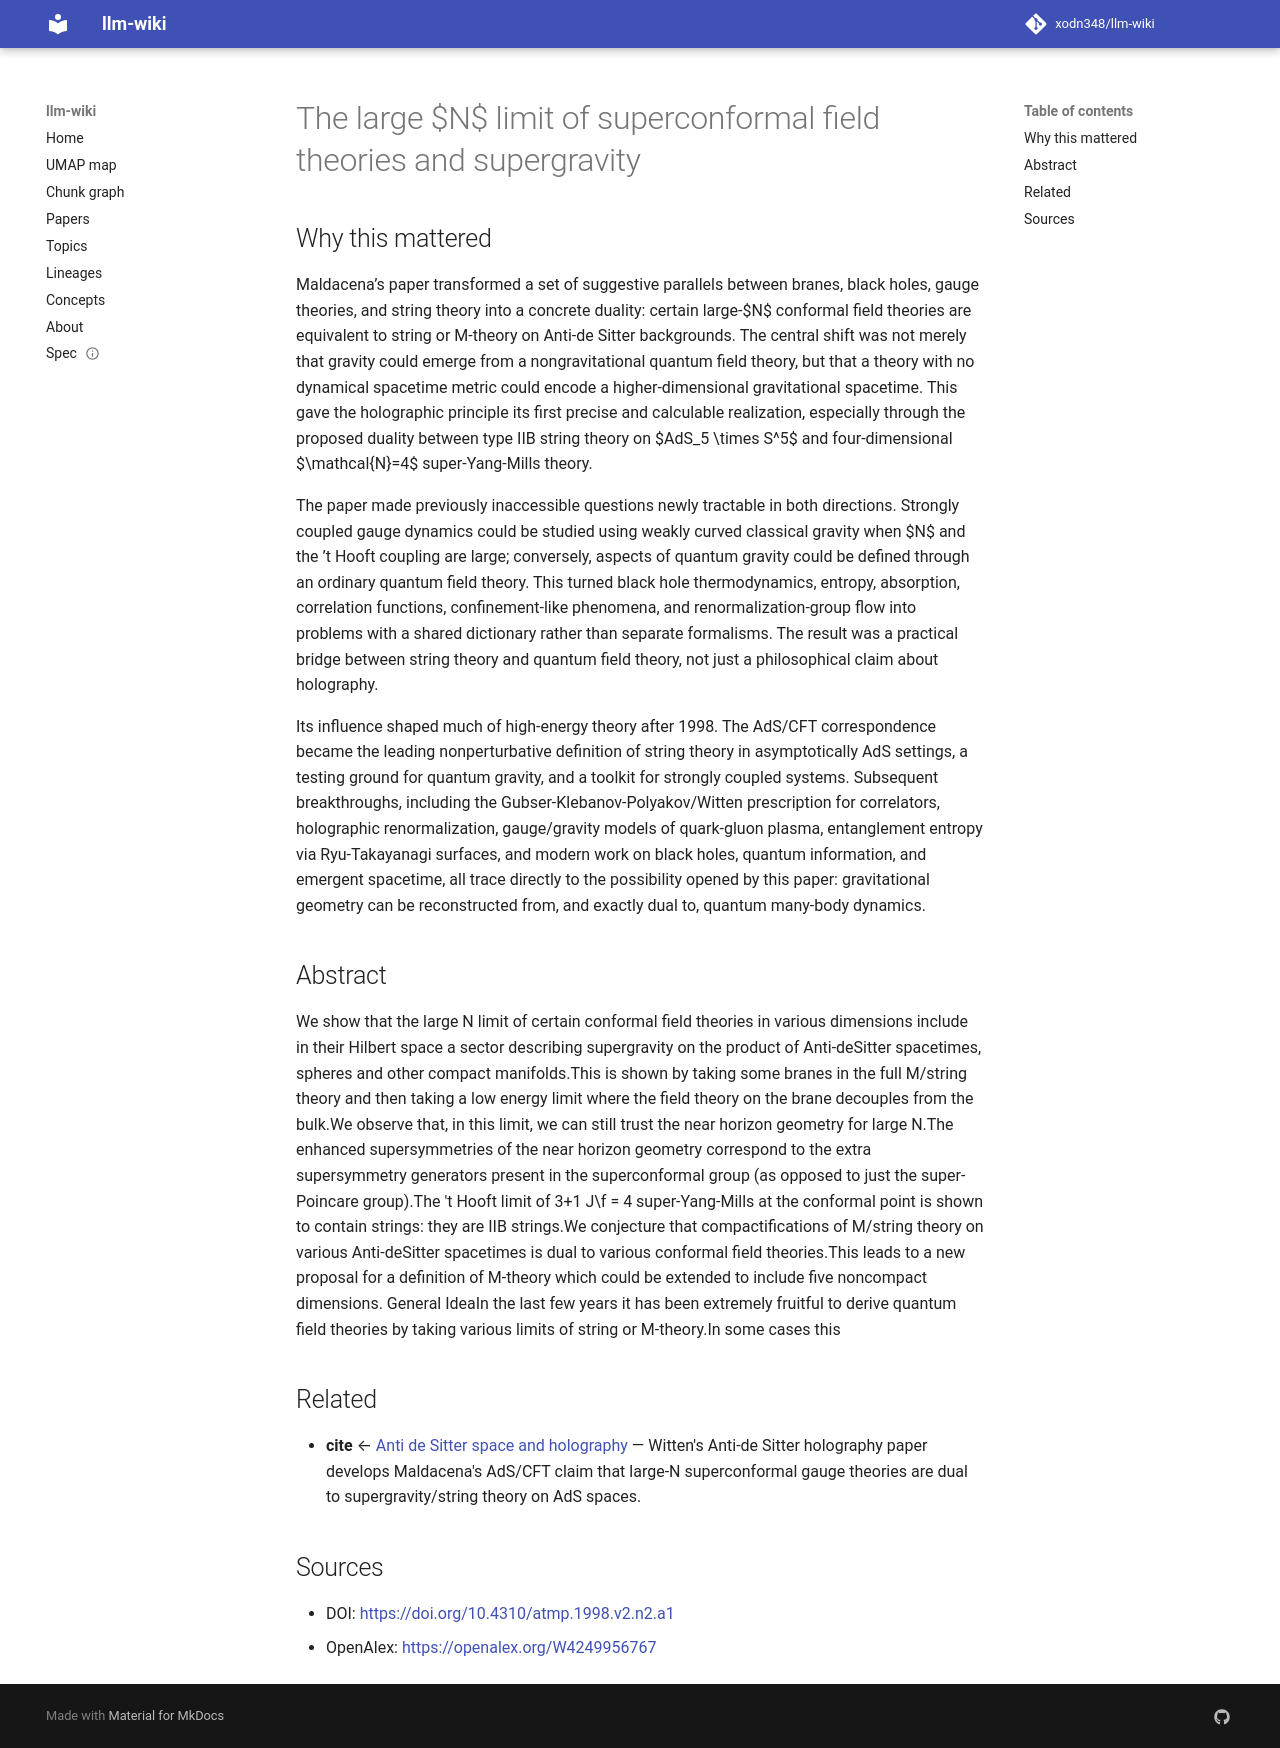

repository: xodn348/llm-wiki · page: paper/10_4310_atmp_1998_v2_n2_a1/index.html · generator: mkdocs

---
title: The large $N$ limit of superconformal field theories and supergravity
doi: 10.4310/atmp.1998.v2.n2.a1
openalex_id: https://openalex.org/W4249956767
year: 1998
venue: Advances in Theoretical and Mathematical Physics
authors: Juan Maldacena
citations: 14453
fleming_tier: true
concepts:
- Supergravity
- Limit (mathematics)
- Higher-dimensional supergravity
- Physics
- Field (mathematics)
- Mathematical physics
- Quantum electrodynamics
- Supersymmetry
- Theoretical physics
- Mathematics
---

# The large $N$ limit of superconformal field theories and supergravity

## Why this mattered

Maldacena’s paper transformed a set of suggestive parallels between branes, black holes, gauge theories, and string theory into a concrete duality: certain large-$N$ conformal field theories are equivalent to string or M-theory on Anti-de Sitter backgrounds. The central shift was not merely that gravity could emerge from a nongravitational quantum field theory, but that a theory with no dynamical spacetime metric could encode a higher-dimensional gravitational spacetime. This gave the holographic principle its first precise and calculable realization, especially through the proposed duality between type IIB string theory on $AdS_5 \times S^5$ and four-dimensional $\mathcal{N}=4$ super-Yang-Mills theory.

The paper made previously inaccessible questions newly tractable in both directions. Strongly coupled gauge dynamics could be studied using weakly curved classical gravity when $N$ and the ’t Hooft coupling are large; conversely, aspects of quantum gravity could be defined through an ordinary quantum field theory. This turned black hole thermodynamics, entropy, absorption, correlation functions, confinement-like phenomena, and renormalization-group flow into problems with a shared dictionary rather than separate formalisms. The result was a practical bridge between string theory and quantum field theory, not just a philosophical claim about holography.

Its influence shaped much of high-energy theory after 1998. The AdS/CFT correspondence became the leading nonperturbative definition of string theory in asymptotically AdS settings, a testing ground for quantum gravity, and a toolkit for strongly coupled systems. Subsequent breakthroughs, including the Gubser-Klebanov-Polyakov/Witten prescription for correlators, holographic renormalization, gauge/gravity models of quark-gluon plasma, entanglement entropy via Ryu-Takayanagi surfaces, and modern work on black holes, quantum information, and emergent spacetime, all trace directly to the possibility opened by this paper: gravitational geometry can be reconstructed from, and exactly dual to, quantum many-body dynamics.

## Abstract

We show that the large N limit of certain conformal field theories in various dimensions include in their Hilbert space a sector describing supergravity on the product of Anti-deSitter spacetimes, spheres and other compact manifolds.This is shown by taking some branes in the full M/string theory and then taking a low energy limit where the field theory on the brane decouples from the bulk.We observe that, in this limit, we can still trust the near horizon geometry for large N.The enhanced supersymmetries of the near horizon geometry correspond to the extra supersymmetry generators present in the superconformal group (as opposed to just the super-Poincare group).The 't Hooft limit of 3+1 J\f = 4 super-Yang-Mills at the conformal point is shown to contain strings: they are IIB strings.We conjecture that compactifications of M/string theory on various Anti-deSitter spacetimes is dual to various conformal field theories.This leads to a new proposal for a definition of M-theory which could be extended to include five noncompact dimensions. General IdeaIn the last few years it has been extremely fruitful to derive quantum field theories by taking various limits of string or M-theory.In some cases this


## Related

- **cite** ← [Anti de Sitter space and holography](10_4310_atmp_1998_v2_n2_a2.md) — Witten's Anti-de Sitter holography paper develops Maldacena's AdS/CFT claim that large-N superconformal gauge theories are dual to supergravity/string theory on AdS spaces.


## Sources

- DOI: [https://doi.org/10.4310/atmp.1998.v2.n2.a1](https://doi.org/10.4310/atmp.1998.v2.n2.a1)
- OpenAlex: [https://openalex.org/W4249956767](https://openalex.org/W4249956767)
